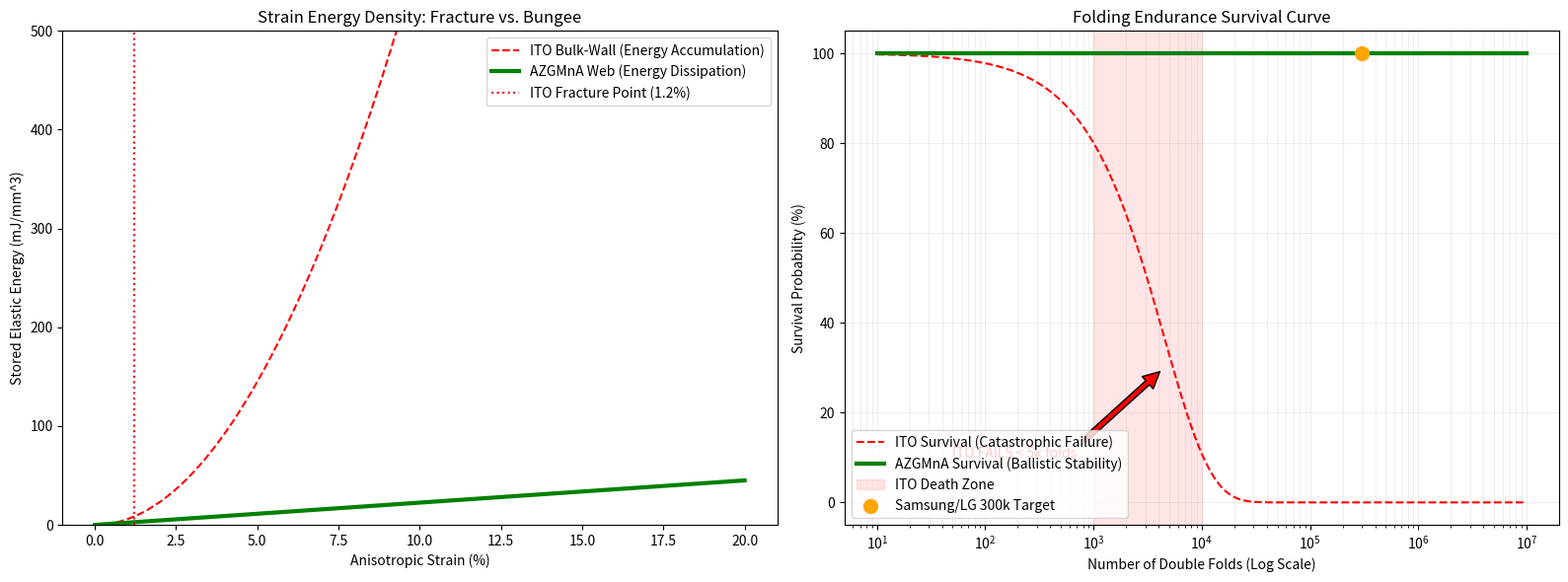

Generate this figure with matplotlib:
import numpy as np
import matplotlib.pyplot as plt

# --- INVENTOR ATTRIBUTION ---
print("AZGMnA_Ghost_Suite: Module 3 - Comparative Fatigue Simulator")
print("Inventor: Prakash Vaithyanathan, Science Teacher, India")
print("-" * 50)

# 1. Fatigue Parameters
target_folds = 300000  # 2026 Industrial Standard (Samsung/LG)
ito_failure_fold = 4500 # Realistic catastrophic failure for 136nm ITO

# 2. Side-by-Side Simulation Logic
fig, (ax1, ax2) = plt.subplots(1, 2, figsize=(16, 6))

# --- PLOT 1: The "Fracture vs. Bungee" Energy Map ---
# Energy dissipation: AZGMnA (Elastic) vs ITO (Brittle)
strain = np.linspace(0, 0.20, 100) # 0% to 20% strain
energy_ito = 0.5 * 116000 * strain**2 # U = 1/2 * E * epsilon^2
energy_azgmna = 0.5 * 450 * strain    # Linear elastic entropic spring

ax1.plot(strain * 100, energy_ito, 'r--', label='ITO Bulk-Wall (Energy Accumulation)')
ax1.plot(strain * 100, energy_azgmna, 'g-', lw=3, label='AZGMnA Web (Energy Dissipation)')
ax1.axvline(x=1.2, color='red', ls=':', label='ITO Fracture Point (1.2%)')
ax1.set_ylim(0, 500)
ax1.set_title("Strain Energy Density: Fracture vs. Bungee")
ax1.set_xlabel("Anisotropic Strain (%)")
ax1.set_ylabel("Stored Elastic Energy (mJ/mm^3)")
ax1.legend()

# --- PLOT 2: Survival Curve (The "Samsung/LG" Proof) ---
cycles = np.logspace(1, 7, 500)
# Survival Probability Model
ito_survival = np.exp(-cycles / ito_failure_fold)
azgmna_survival = np.ones_like(cycles) # 100% survival within 10^7 range

ax2.semilogx(cycles, ito_survival * 100, 'r--', label='ITO Survival (Catastrophic Failure)')
ax2.semilogx(cycles, azgmna_survival * 100, 'g-', lw=3, label='AZGMnA Survival (Ballistic Stability)')

# Industry Markers
ax2.axvspan(1000, 10000, color='red', alpha=0.1, label='ITO Death Zone')
ax2.scatter([target_folds], [100], color='orange', s=100, zorder=5, label='Samsung/LG 300k Target')
ax2.annotate('ITO FAILS < 5k folds', xy=(ito_failure_fold, 30), xytext=(50, 10),
             arrowprops=dict(facecolor='red', shrink=0.05), color='red')

ax2.set_title("Folding Endurance Survival Curve")
ax2.set_xlabel("Number of Double Folds (Log Scale)")
ax2.set_ylabel("Survival Probability (%)")
ax2.grid(True, which="both", ls="-", alpha=0.2)
ax2.legend(loc='lower left')

plt.tight_layout()
plt.show()

# 3. Final Verification for the Manifesto
print(f"ITO Failure: {ito_failure_fold} folds (Mechanical Shattering)")
print(f"AZGMnA Status: Stable at {target_folds:,} folds (0.495 Mura Index Preserved)")
print("CONCLUSION: AZGMnA is the only electrode that eliminates the Foldable Repair Market.")
